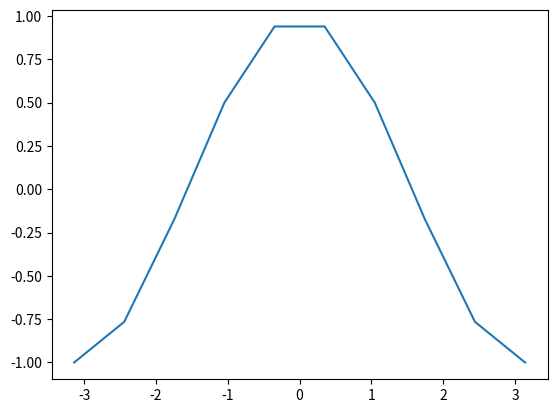

The matplotlib source for this figure:
import numpy as np
from matplotlib import pyplot as plt

def showGraph(function, arg):
    x = arg
    y = function(x)
    plt.plot(x, y)
    plt.show()

if __name__== '__main__':
    a = np.array([1, 2, 3, 4])
    print(a)
    b = np.arange(10)
    print(b)
    c = np.linspace(-3.14, 3.14, 10)
    print(c)

    showGraph(np.cos, c)